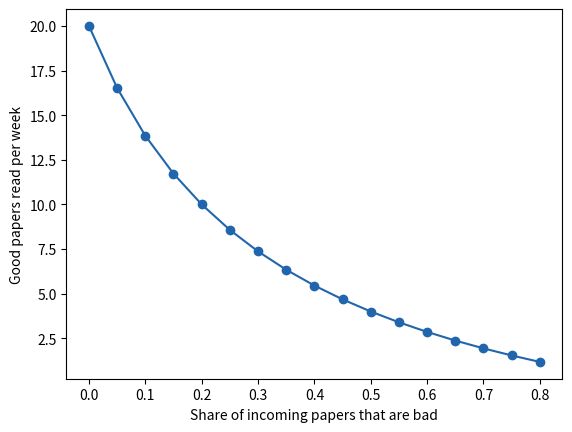

Reproduce this figure in Python.
# Gresham's Law of bad science: bad papers crowd out good ones.
import numpy as np
import matplotlib.pyplot as plt

bad_share = 0.3  # share of incoming papers that are bad
bad_time = 4     # hours spent on each bad paper (vs 1 for a good one)
# Deterministic: no random numbers.

budget, incoming = 20, 20  # hours a week; papers a week


def good_read(share):
    n_good, n_bad = incoming * (1 - share), incoming * share
    frac_read = min(1, budget / (n_good + n_bad * bad_time))  # random order
    return n_good * frac_read


print(f"Good papers read per week: {good_read(bad_share):.1f} of "
      f"{incoming * (1 - bad_share):.0f} coming in")

shares = np.arange(0, 0.801, 0.05)
plt.plot(shares, [good_read(s) for s in shares], "o-", color="#2166ac")
plt.xlabel("Share of incoming papers that are bad")
plt.ylabel("Good papers read per week")
plt.show()
